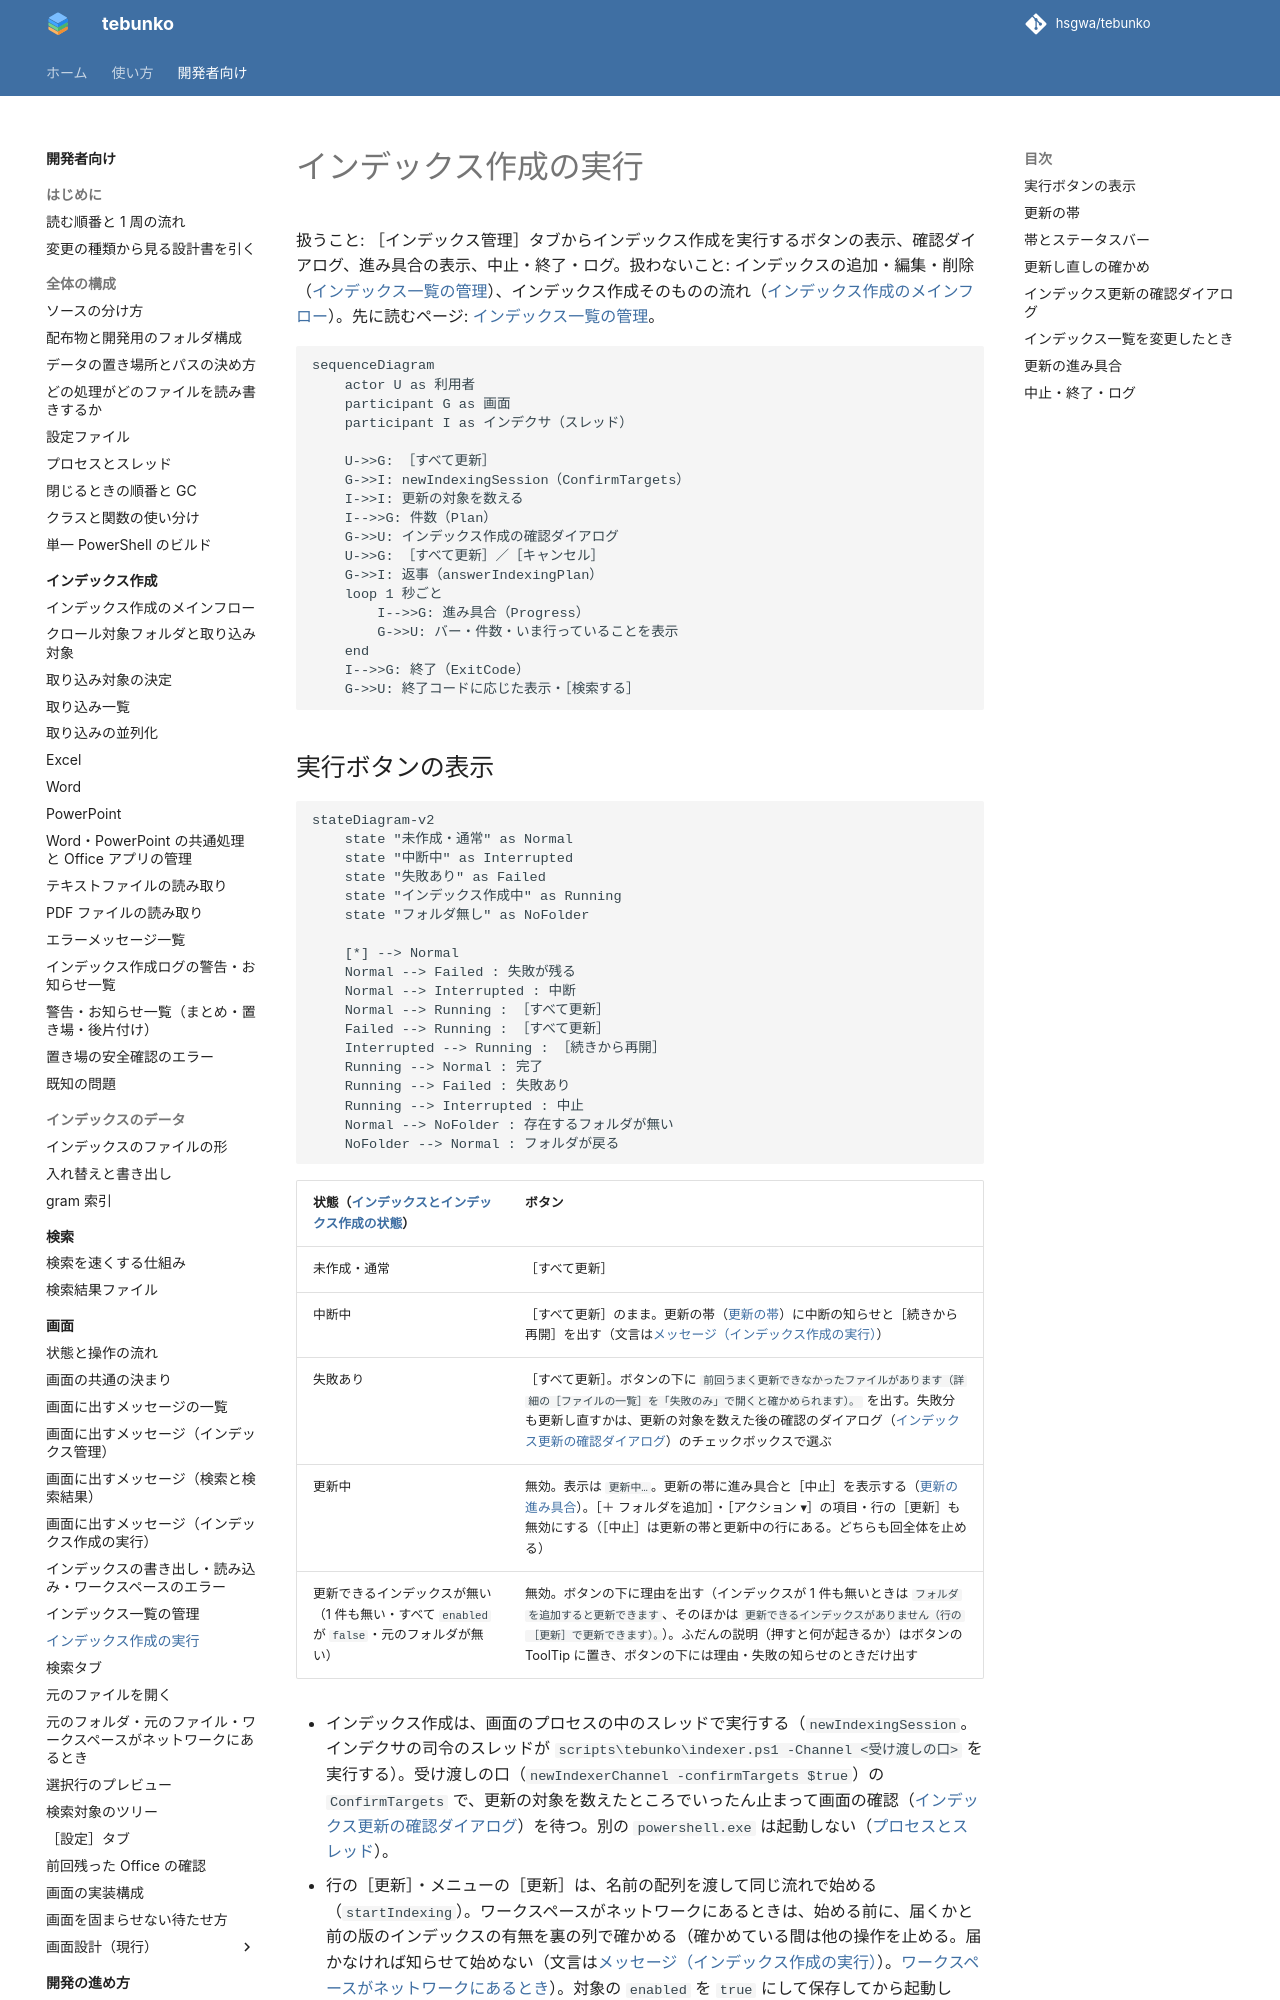

repository: hsgwa/tebunko · page: design/gui/indexing-run/index.html · generator: mkdocs

# インデックス作成の実行

扱うこと: ［インデックス管理］タブからインデックス作成を実行するボタンの表示、確認ダイアログ、進み具合の表示、中止・終了・ログ。扱わないこと: インデックスの追加・編集・削除（[インデックス一覧の管理](index-tab.md)）、インデックス作成そのものの流れ（[インデックス作成のメインフロー](../indexing/flow.md)）。先に読むページ: [インデックス一覧の管理](index-tab.md)。

```mermaid
sequenceDiagram
    actor U as 利用者
    participant G as 画面
    participant I as インデクサ（スレッド）

    U->>G: ［すべて更新］
    G->>I: newIndexingSession（ConfirmTargets）
    I->>I: 更新の対象を数える
    I-->>G: 件数（Plan）
    G->>U: インデックス作成の確認ダイアログ
    U->>G: ［すべて更新］／［キャンセル］
    G->>I: 返事（answerIndexingPlan）
    loop 1 秒ごと
        I-->>G: 進み具合（Progress）
        G->>U: バー・件数・いま行っていることを表示
    end
    I-->>G: 終了（ExitCode）
    G->>U: 終了コードに応じた表示・［検索する］
```
